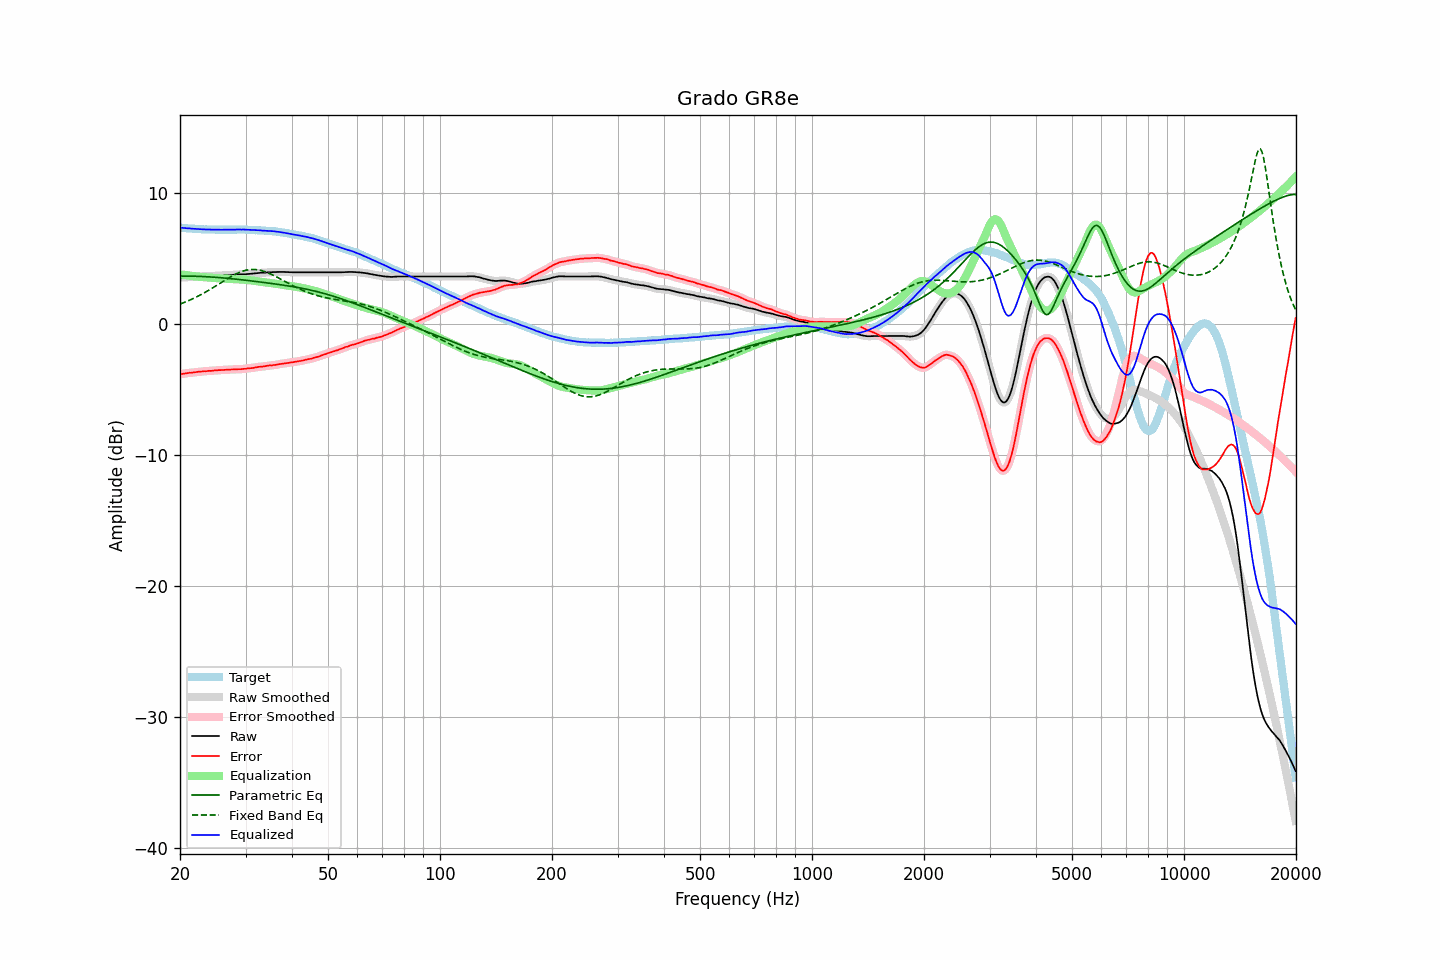

Values plotted in this chart, from the file beside it:
frequency, raw, error, smoothed, error_smoothed, equalization, parametric_eq, fixed_band_eq, equalized_raw, equalized_smoothed, target
20.00, 3.56, -3.81, 3.57, -3.81, 3.81, 3.68, 1.54, 7.38, 7.38, 7.38
20.20, 3.57, -3.79, 3.57, -3.80, 3.80, 3.68, 1.59, 7.37, 7.37, 7.37
20.40, 3.57, -3.78, 3.58, -3.78, 3.78, 3.68, 1.63, 7.35, 7.35, 7.36
20.61, 3.58, -3.76, 3.58, -3.76, 3.76, 3.68, 1.68, 7.35, 7.34, 7.35
20.81, 3.58, -3.74, 3.59, -3.74, 3.75, 3.68, 1.73, 7.33, 7.33, 7.33
21.02, 3.59, -3.72, 3.59, -3.73, 3.73, 3.68, 1.78, 7.32, 7.32, 7.32
21.23, 3.60, -3.70, 3.60, -3.71, 3.71, 3.68, 1.84, 7.32, 7.31, 7.31
21.44, 3.60, -3.71, 3.61, -3.70, 3.70, 3.67, 1.89, 7.30, 7.31, 7.32
21.66, 3.61, -3.68, 3.61, -3.69, 3.68, 3.67, 1.95, 7.30, 7.30, 7.30
21.87, 3.62, -3.67, 3.62, -3.67, 3.67, 3.67, 2.01, 7.29, 7.29, 7.30
22.09, 3.62, -3.65, 3.63, -3.65, 3.65, 3.66, 2.07, 7.28, 7.28, 7.28
22.31, 3.63, -3.63, 3.63, -3.64, 3.64, 3.66, 2.13, 7.27, 7.27, 7.27
22.54, 3.63, -3.62, 3.64, -3.62, 3.63, 3.66, 2.19, 7.26, 7.26, 7.26
22.76, 3.64, -3.61, 3.64, -3.61, 3.61, 3.65, 2.26, 7.26, 7.26, 7.26
22.99, 3.64, -3.60, 3.65, -3.60, 3.60, 3.64, 2.32, 7.25, 7.25, 7.25
23.22, 3.65, -3.58, 3.65, -3.59, 3.59, 3.64, 2.39, 7.25, 7.24, 7.24
23.45, 3.65, -3.59, 3.66, -3.58, 3.58, 3.63, 2.46, 7.24, 7.24, 7.25
23.69, 3.66, -3.57, 3.66, -3.57, 3.57, 3.63, 2.53, 7.24, 7.24, 7.24
23.92, 3.67, -3.55, 3.67, -3.57, 3.56, 3.62, 2.61, 7.24, 7.23, 7.23
24.16, 3.67, -3.56, 3.68, -3.56, 3.55, 3.61, 2.68, 7.23, 7.23, 7.24
24.40, 3.68, -3.55, 3.69, -3.55, 3.54, 3.60, 2.75, 7.23, 7.23, 7.24
24.65, 3.69, -3.53, 3.69, -3.54, 3.53, 3.59, 2.83, 7.23, 7.23, 7.23
24.89, 3.70, -3.52, 3.70, -3.52, 3.53, 3.59, 2.90, 7.23, 7.23, 7.23
25.14, 3.70, -3.51, 3.71, -3.51, 3.52, 3.58, 2.98, 7.22, 7.23, 7.22
25.39, 3.71, -3.50, 3.71, -3.51, 3.51, 3.57, 3.06, 7.22, 7.22, 7.22
25.65, 3.71, -3.50, 3.72, -3.50, 3.50, 3.56, 3.14, 7.22, 7.22, 7.22
25.91, 3.72, -3.49, 3.72, -3.50, 3.49, 3.55, 3.21, 7.22, 7.22, 7.22
26.16, 3.73, -3.49, 3.73, -3.49, 3.49, 3.54, 3.29, 7.22, 7.22, 7.23
26.43, 3.73, -3.48, 3.74, -3.48, 3.48, 3.52, 3.37, 7.21, 7.22, 7.22
26.69, 3.74, -3.47, 3.74, -3.47, 3.47, 3.51, 3.44, 7.22, 7.22, 7.22
26.96, 3.75, -3.46, 3.75, -3.47, 3.47, 3.50, 3.52, 7.22, 7.22, 7.22
27.23, 3.75, -3.46, 3.76, -3.46, 3.46, 3.49, 3.59, 7.22, 7.22, 7.22
27.50, 3.76, -3.45, 3.76, -3.46, 3.46, 3.48, 3.66, 7.22, 7.22, 7.22
27.77, 3.77, -3.45, 3.77, -3.45, 3.45, 3.47, 3.73, 7.23, 7.22, 7.23
28.05, 3.77, -3.44, 3.78, -3.45, 3.45, 3.45, 3.79, 7.22, 7.22, 7.22
28.33, 3.78, -3.44, 3.79, -3.44, 3.44, 3.44, 3.85, 7.23, 7.23, 7.23
28.62, 3.79, -3.43, 3.79, -3.44, 3.44, 3.43, 3.91, 7.23, 7.23, 7.23
28.90, 3.80, -3.43, 3.80, -3.43, 3.43, 3.41, 3.96, 7.24, 7.23, 7.24
29.19, 3.80, -3.43, 3.81, -3.43, 3.42, 3.40, 4.01, 7.23, 7.23, 7.24
29.48, 3.81, -3.41, 3.81, -3.42, 3.42, 3.39, 4.05, 7.23, 7.23, 7.23
29.78, 3.82, -3.40, 3.82, -3.41, 3.41, 3.37, 4.09, 7.23, 7.23, 7.23
30.08, 3.82, -3.40, 3.83, -3.39, 3.40, 3.36, 4.12, 7.22, 7.22, 7.23
30.38, 3.83, -3.37, 3.84, -3.38, 3.38, 3.34, 4.15, 7.22, 7.22, 7.21
30.68, 3.84, -3.36, 3.84, -3.37, 3.37, 3.33, 4.17, 7.21, 7.21, 7.21
30.99, 3.85, -3.35, 3.85, -3.35, 3.35, 3.32, 4.18, 7.20, 7.20, 7.21
31.30, 3.86, -3.34, 3.86, -3.34, 3.33, 3.30, 4.19, 7.20, 7.20, 7.21
31.61, 3.87, -3.32, 3.88, -3.32, 3.32, 3.29, 4.19, 7.19, 7.19, 7.20
31.93, 3.89, -3.28, 3.89, -3.30, 3.30, 3.27, 4.18, 7.19, 7.19, 7.18
32.24, 3.90, -3.28, 3.91, -3.27, 3.28, 3.26, 4.17, 7.19, 7.19, 7.19
32.57, 3.91, -3.25, 3.92, -3.26, 3.26, 3.24, 4.15, 7.18, 7.18, 7.17
32.89, 3.92, -3.24, 3.92, -3.25, 3.25, 3.22, 4.12, 7.17, 7.17, 7.17
33.22, 3.92, -3.23, 3.93, -3.23, 3.23, 3.21, 4.09, 7.15, 7.16, 7.16
33.55, 3.93, -3.22, 3.94, -3.22, 3.21, 3.19, 4.05, 7.15, 7.15, 7.16
33.89, 3.94, -3.20, 3.94, -3.20, 3.20, 3.18, 4.01, 7.14, 7.14, 7.15
34.23, 3.95, -3.17, 3.96, -3.18, 3.18, 3.16, 3.96, 7.14, 7.14, 7.13
34.57, 3.96, -3.16, 3.96, -3.16, 3.17, 3.15, 3.91, 7.13, 7.13, 7.13
34.92, 3.97, -3.13, 3.97, -3.15, 3.15, 3.13, 3.86, 7.13, 7.12, 7.11
35.27, 3.97, -3.15, 3.98, -3.14, 3.14, 3.11, 3.80, 7.11, 7.11, 7.13
35.62, 3.98, -3.11, 3.98, -3.12, 3.12, 3.10, 3.74, 7.10, 7.10, 7.10
35.97, 3.98, -3.11, 3.98, -3.11, 3.10, 3.08, 3.68, 7.09, 7.09, 7.10
... 635 more rows
